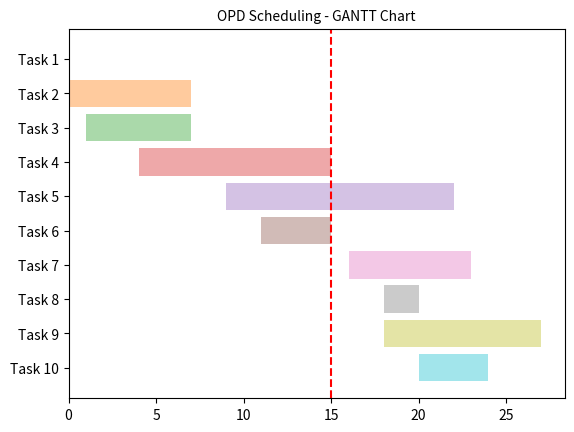

Generate this figure with matplotlib:
import random
import pandas as pd
import matplotlib.pyplot as plt

n = 10
day_start = []
day_end = []

for i in range(n):
    start, end = sorted([random.randint(1, 31), random.randint(1, 31)])
    day_start.append(f'{start} Jan 2023')
    day_end.append(f'{end} Jan 2023')

df = pd.DataFrame({
    'start': pd.to_datetime(day_start),
    'end': pd.to_datetime(day_end),
})

df['days_to_start'] = (df['start'] - df['start'].min()).dt.days
df['days_to_end'] = (df['end'] - df['start'].min()).dt.days
df['duration'] = df['days_to_end'] - df['days_to_start']

df = df.sort_values(['days_to_start', 'days_to_end'])
df['task'] = [f'Task {i}' for i in range(1, n+1)]

print(df)

fig, ax = plt.subplots()

for idx, row in df.iterrows():
    ax.barh(y=row['task'], width=row['duration'], left=row['days_to_start'], alpha=0.4)

ax.invert_yaxis()
ax.axvline(x=15, color='r', linestyle='dashed')
plt.title('OPD Scheduling - GANTT Chart', fontsize='10')
plt.show()
